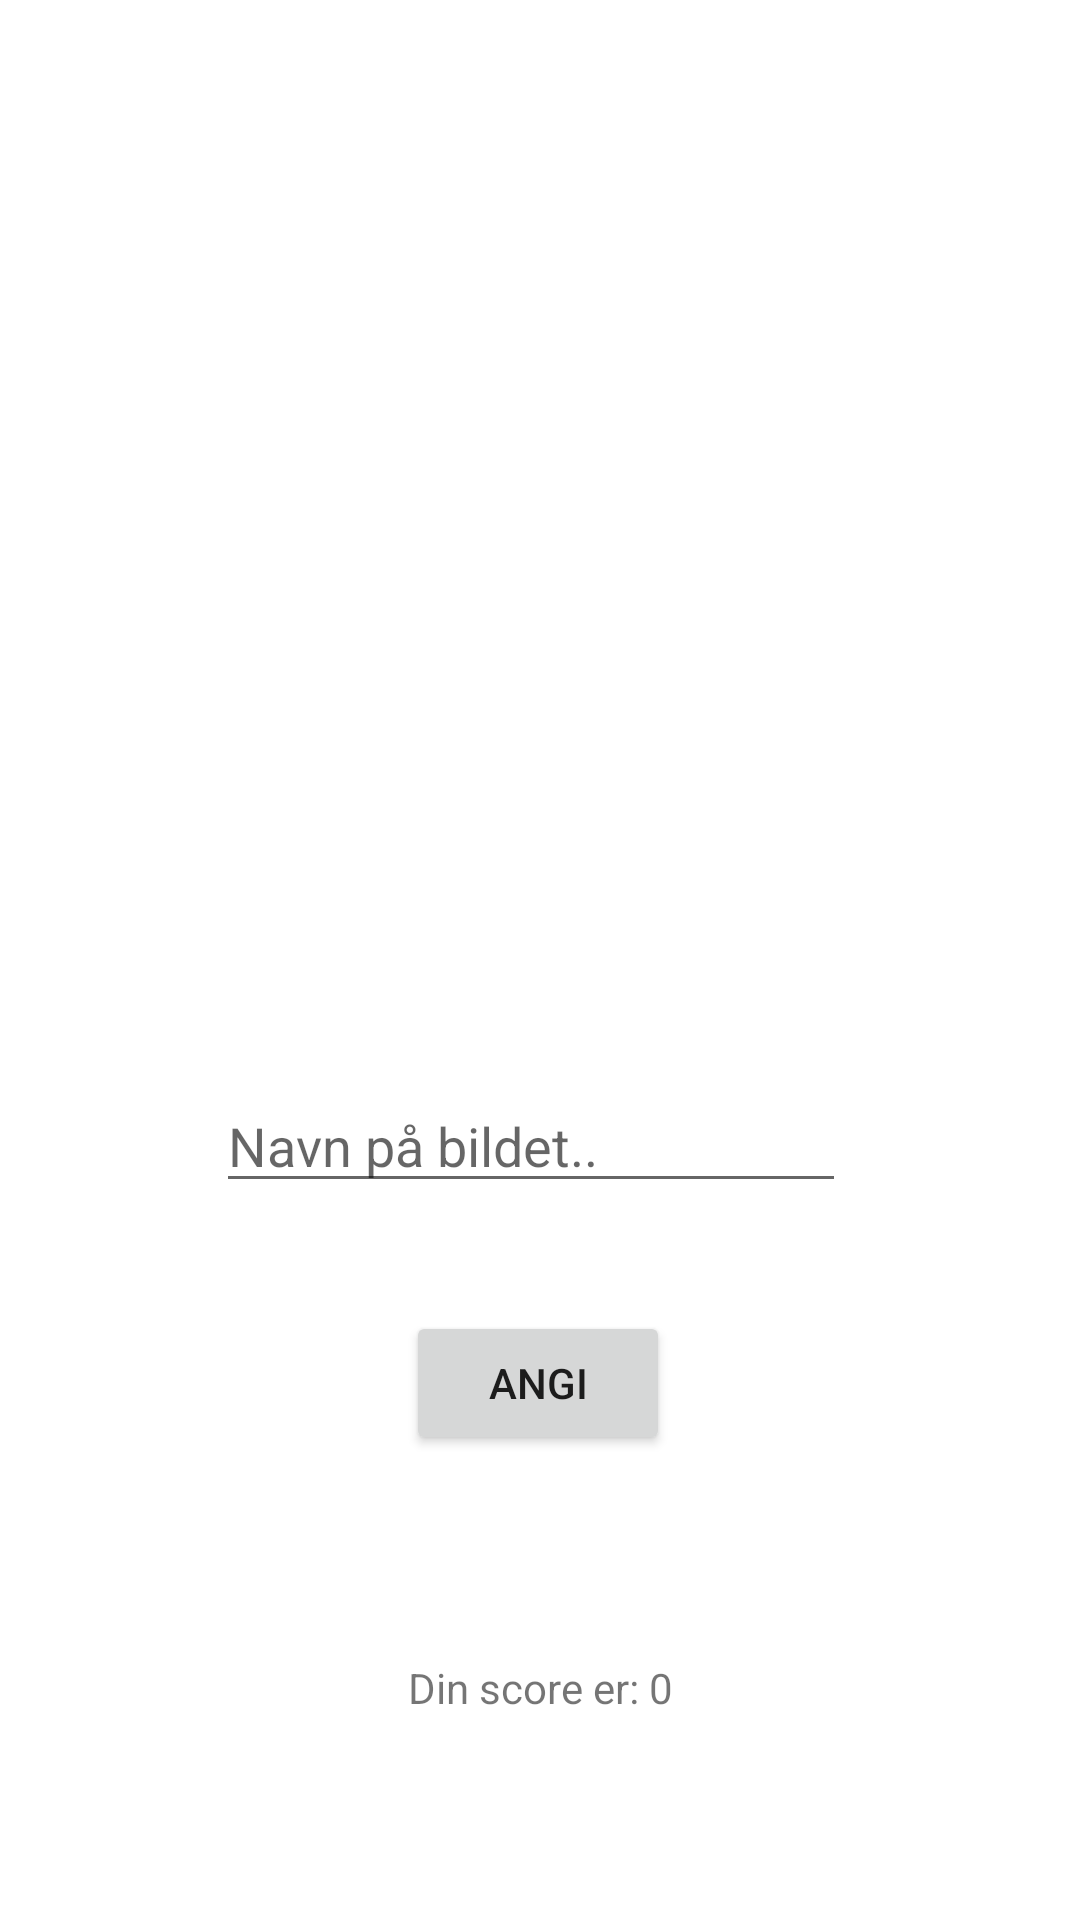

Write the Android layout XML for this screen, with the resource values it uses.
<!-- AndroidManifest.xml: application theme Theme.DAT153 -->
<!-- res/layout/activity_game.xml -->
<?xml version="1.0" encoding="utf-8"?>
<androidx.constraintlayout.widget.ConstraintLayout xmlns:android="http://schemas.android.com/apk/res/android"
    xmlns:app="http://schemas.android.com/apk/res-auto"
    xmlns:tools="http://schemas.android.com/tools"
    android:layout_width="match_parent"
    android:layout_height="match_parent"
    tools:context=".Game">

    <ImageView
        android:id="@+id/gameImage"
        android:layout_width="220dp"
        android:layout_height="221dp"
        app:layout_constraintBottom_toBottomOf="parent"
        app:layout_constraintEnd_toEndOf="parent"
        app:layout_constraintHorizontal_bias="0.497"
        app:layout_constraintStart_toStartOf="parent"
        app:layout_constraintTop_toTopOf="parent"
        app:layout_constraintVertical_bias="0.092"
        app:srcCompat="@drawable/ic_launcher_background" />

    <EditText
        android:id="@+id/guessEditText"
        android:layout_width="wrap_content"
        android:layout_height="wrap_content"
        android:ems="10"
        android:hint="Navn på bildet.."
        android:inputType="textPersonName"
        app:layout_constraintBottom_toBottomOf="parent"
        app:layout_constraintEnd_toEndOf="parent"
        app:layout_constraintHorizontal_bias="0.479"
        app:layout_constraintStart_toStartOf="parent"
        app:layout_constraintTop_toBottomOf="@+id/gameImage"
        app:layout_constraintVertical_bias="0.295" />

    <Button
        android:id="@+id/guessButton"
        android:layout_width="wrap_content"
        android:layout_height="wrap_content"
        android:text="Angi"
        app:layout_constraintBottom_toBottomOf="parent"
        app:layout_constraintEnd_toEndOf="parent"
        app:layout_constraintHorizontal_bias="0.498"
        app:layout_constraintStart_toStartOf="parent"
        app:layout_constraintTop_toBottomOf="@+id/guessEditText"
        app:layout_constraintVertical_bias="0.189" />

    <TextView
        android:id="@+id/scoreTextView"
        android:layout_width="wrap_content"
        android:layout_height="wrap_content"
        android:text="Din score er: 0"
        app:layout_constraintBottom_toBottomOf="parent"
        app:layout_constraintEnd_toEndOf="parent"
        app:layout_constraintStart_toStartOf="parent"
        app:layout_constraintTop_toBottomOf="@+id/guessButton" />

    <TextView
        android:id="@+id/finalScoreText"
        android:layout_width="match_parent"
        android:layout_height="74dp"
        android:gravity="center"
        android:textColor="#1B95F6"
        android:textSize="25sp"
        android:visibility="invisible"
        app:layout_constraintBottom_toBottomOf="parent"
        app:layout_constraintEnd_toEndOf="parent"
        app:layout_constraintStart_toStartOf="parent"
        app:layout_constraintTop_toBottomOf="@+id/gameImage"
        app:layout_constraintVertical_bias="0.069" />

    <Button
        android:id="@+id/tryAgainBtn"
        android:layout_width="121dp"
        android:layout_height="60dp"
        android:text="prøv igjen"
        android:visibility="invisible"
        app:layout_constraintBottom_toTopOf="@+id/scoreTextView"
        app:layout_constraintEnd_toEndOf="parent"
        app:layout_constraintStart_toStartOf="parent"
        app:layout_constraintTop_toBottomOf="@+id/guessButton" />
</androidx.constraintlayout.widget.ConstraintLayout>
<!-- resources referenced by this layout -->
<resources>
  <style name="Theme.DAT153" parent="Theme.MaterialComponents.DayNight.DarkActionBar">
          
          <item name="colorPrimary">@color/purple_500</item>
          <item name="colorPrimaryVariant">@color/purple_700</item>
          <item name="colorOnPrimary">@color/white</item>
          
          <item name="colorSecondary">@color/teal_200</item>
          <item name="colorSecondaryVariant">@color/teal_700</item>
          <item name="colorOnSecondary">@color/black</item>
          
          <item name="android:statusBarColor" tools:targetApi="l">?attr/colorPrimaryVariant</item>
          
      </style>
  <!-- not gathered from this repository: default colours our renderer supplied (Android Studio template values) -->
  <color name="purple_500">#FF6200EE</color>
  <color name="purple_700">#FF3700B3</color>
  <color name="teal_200">#FF03DAC5</color>
  <color name="teal_700">#FF018786</color>
  <color name="black">#FF000000</color>
  <color name="white">#FFFFFFFF</color>
</resources>
